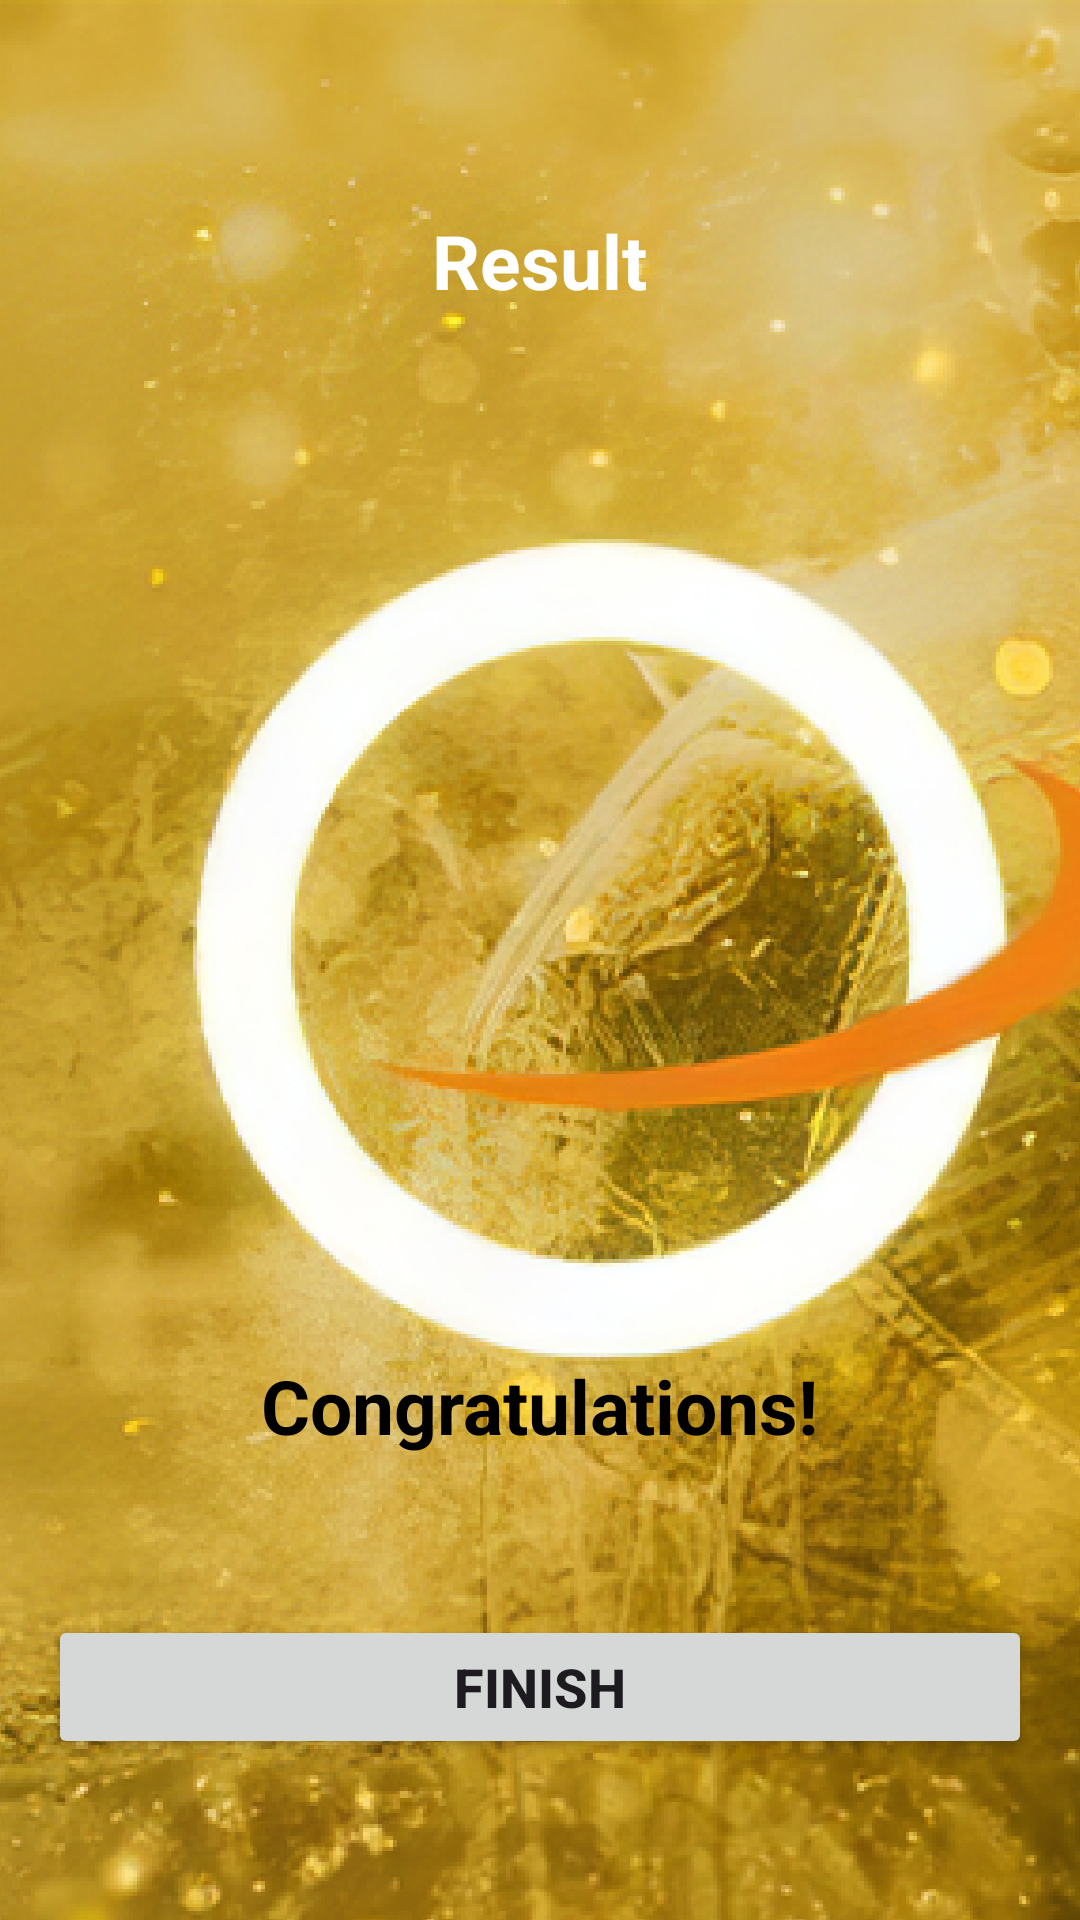

Android layout source for this screen:
<!-- AndroidManifest.xml: application theme Theme.Sn -->
<!-- res/layout/fragment_result.xml -->
<?xml version="1.0" encoding="utf-8"?>
<LinearLayout xmlns:android="http://schemas.android.com/apk/res/android"
    xmlns:tools="http://schemas.android.com/tools"
    android:layout_width="match_parent"
    android:layout_height="match_parent"
    android:background="@drawable/b"
    android:orientation="vertical"
    tools:context=".quiz.ResultFragment">

    <TextView
        android:id="@+id/tv_result"
        android:layout_width="wrap_content"
        android:layout_height="wrap_content"
        android:layout_gravity="center"
        android:layout_marginTop="70dp"
        android:text="Result"
        android:textColor="#FFFFFF"
        android:textSize="25sp"
        android:textStyle="bold" />

    <ImageView
        android:id="@+id/iv_trophy"
        android:layout_width="match_parent"
        android:layout_height="300dp"
        android:layout_gravity="center"
        android:layout_marginTop="32dp"
        android:contentDescription="image"
        android:src="@drawable/ic_trophy" />

    <TextView
        android:id="@+id/tv_congratulations"
        android:layout_width="wrap_content"
        android:layout_height="wrap_content"
        android:layout_gravity="center"
        android:layout_marginTop="16dp"
        android:text="Congratulations!"
        android:textColor="@color/black"
        android:textSize="25sp"
        android:textStyle="bold" />

    <TextView
        android:id="@+id/tv_score"
        android:layout_width="wrap_content"
        android:layout_height="wrap_content"
        android:layout_gravity="center"
        android:layout_marginTop="10dp"
        android:textColor="@color/black"
        android:textSize="20sp"
        tools:text="Your Score is 9" />

    <Button
        android:id="@+id/btn_finish"
        android:layout_width="match_parent"
        android:layout_height="wrap_content"
        android:layout_gravity="center"
        android:layout_marginStart="16dp"
        android:layout_marginTop="16dp"
        android:layout_marginEnd="16dp"
        android:text="FINISH"
        android:textSize="18sp"
        android:textStyle="bold" />
</LinearLayout>
<!-- resources referenced by this layout -->
<resources>
  <!-- drawable b: png bitmap (drawable, 494566 bytes) -->
  <style name="Theme.Sn" parent="Base.Theme.Sn" />
  <style name="Base.Theme.Sn" parent="Theme.Material3.DayNight.NoActionBar">
          
          
      </style>
  <!-- not gathered from this repository: default colours our renderer supplied (Android Studio template values) -->
  <color name="black">#FF000000</color>
</resources>
